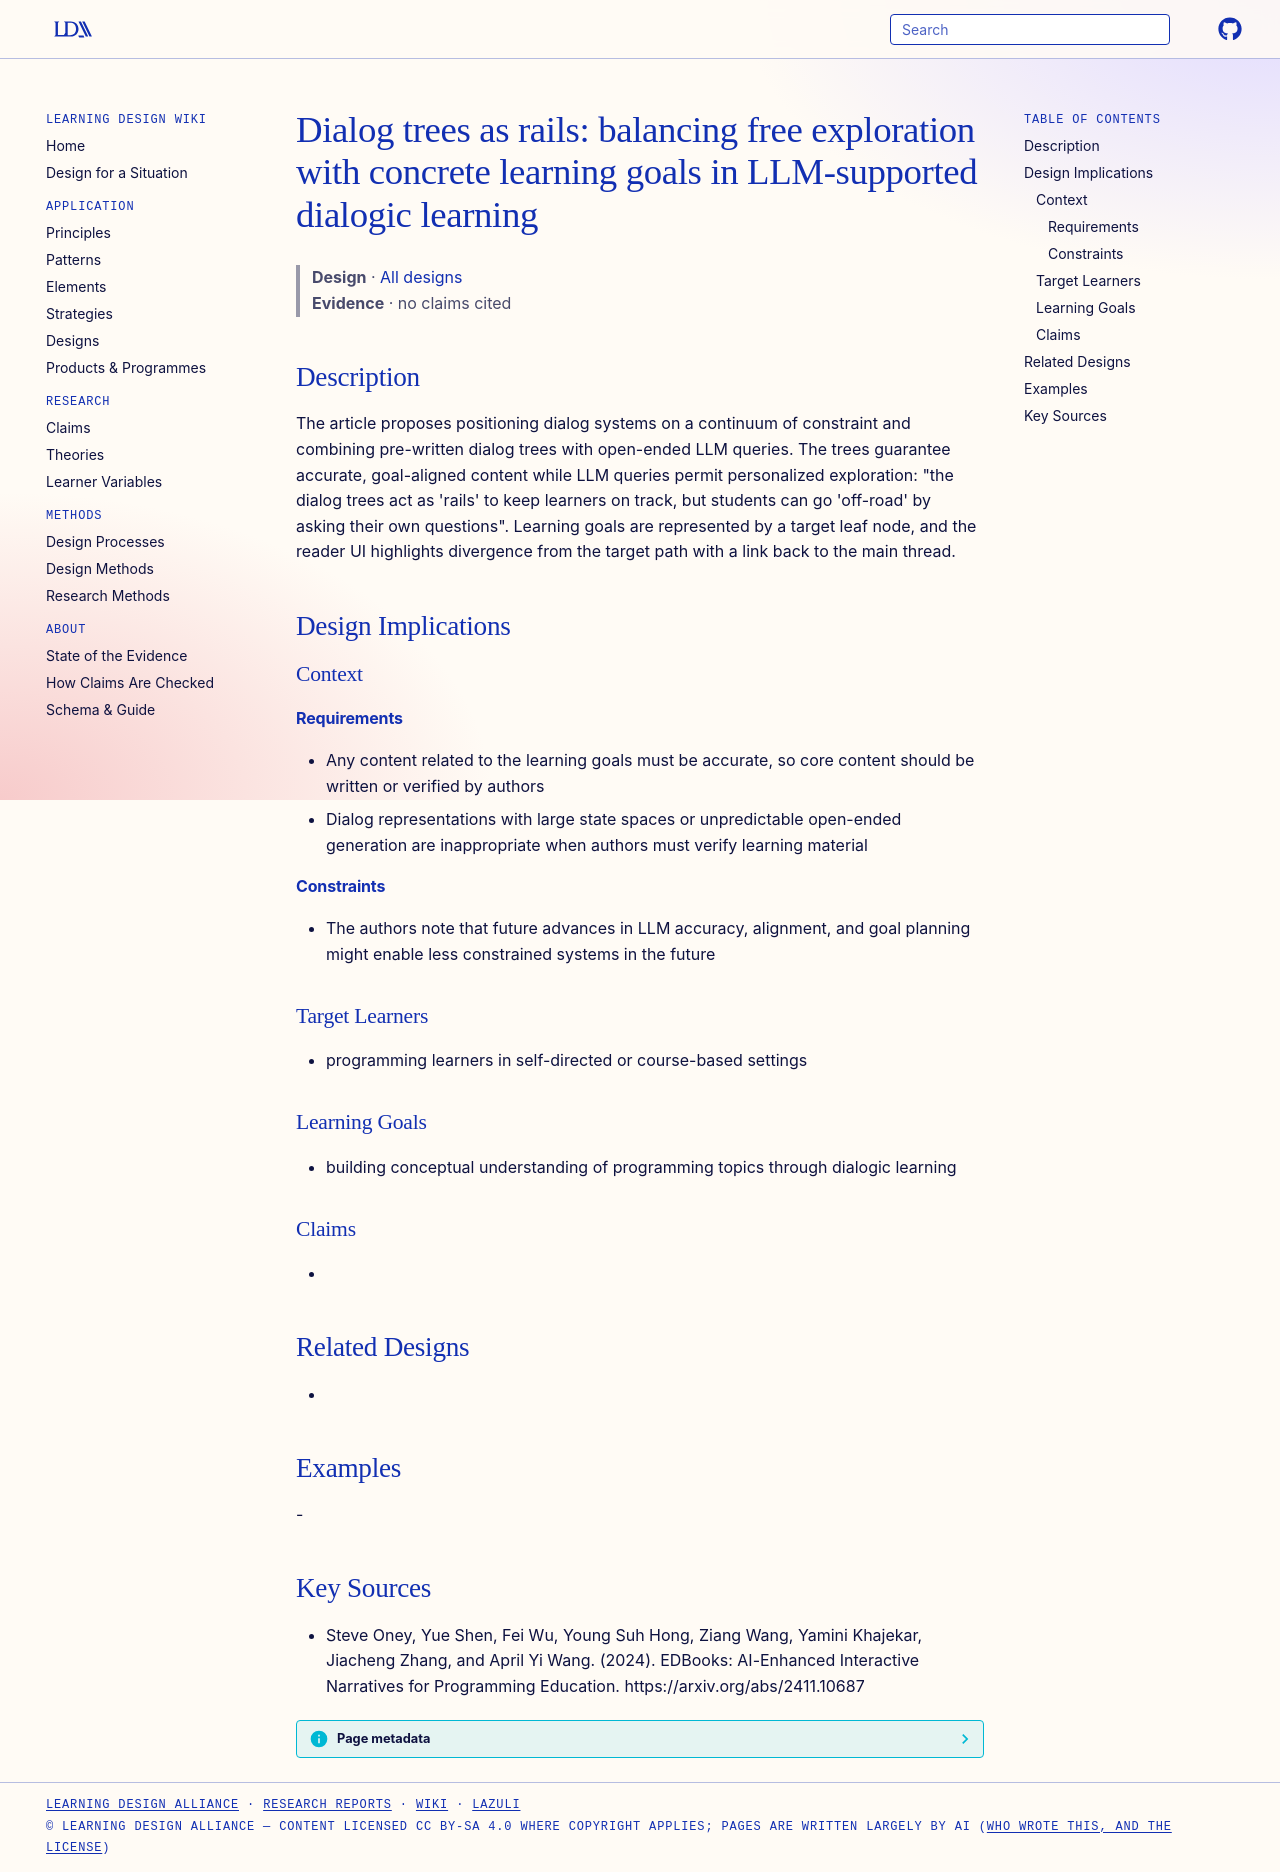

repository: Learning-Design-Alliance/learning-wiki · page: designs/dialog-trees-as-rails-goal-aligned-llm-exploration/index.html · generator: mkdocs

---
type: design
id: dialog-trees-as-rails-goal-aligned-llm-exploration
title: "Dialog trees as rails: balancing free exploration with concrete learning goals in LLM-supported dialogic learning"
description: The article proposes positioning dialog systems on a continuum of constraint and combining pre-written dialog trees with open-ended LLM queries.
status: review
generated:
  by: "process:settle-candidates"
  at: 2026-11-20
sources:
  - id: steve-oney-2024
    resource: "https://arxiv.org/abs/2411.10687"
    title: "Steve Oney, Yue Shen, Fei Wu, Young Suh Hong, Ziang Wang, Yamini Khajekar, Jiacheng Zhang, and April Yi Wang. (2024). EDBooks: AI-Enhanced Interactive Narratives for Programming Education. https://arxiv.org/abs/2411.10687"
    author: Steve Oney, Yue Shen, Fei Wu, Young Suh Hong, Ziang Wang, Yamini Khajekar, Jiacheng Zhang, and April Yi Wang
---

# Dialog trees as rails: balancing free exploration with concrete learning goals in LLM-supported dialogic learning

> **Design** · [All designs](index.md)
> **Evidence** · no claims cited

## Description
The article proposes positioning dialog systems on a continuum of constraint and combining pre-written dialog trees with open-ended LLM queries. The trees guarantee accurate, goal-aligned content while LLM queries permit personalized exploration: "the dialog trees act as 'rails' to keep learners on track, but students can go 'off-road' by asking their own questions". Learning goals are represented by a target leaf node, and the reader UI highlights divergence from the target path with a link back to the main thread.

## Design Implications

### Context
#### Requirements
- Any content related to the learning goals must be accurate, so core content should be written or verified by authors
- Dialog representations with large state spaces or unpredictable open-ended generation are inappropriate when authors must verify learning material
#### Constraints
- The authors note that future advances in LLM accuracy, alignment, and goal planning might enable less constrained systems in the future

### Target Learners
- programming learners in self-directed or course-based settings

### Learning Goals
- building conceptual understanding of programming topics through dialogic learning

### Claims
- 

## Related Designs
- 

## Examples
-

## Key Sources
- Steve Oney, Yue Shen, Fei Wu, Young Suh Hong, Ziang Wang, Yamini Khajekar, Jiacheng Zhang, and April Yi Wang. (2024). EDBooks: AI-Enhanced Interactive Narratives for Programming Education. https://arxiv.org/abs/2411.10687
